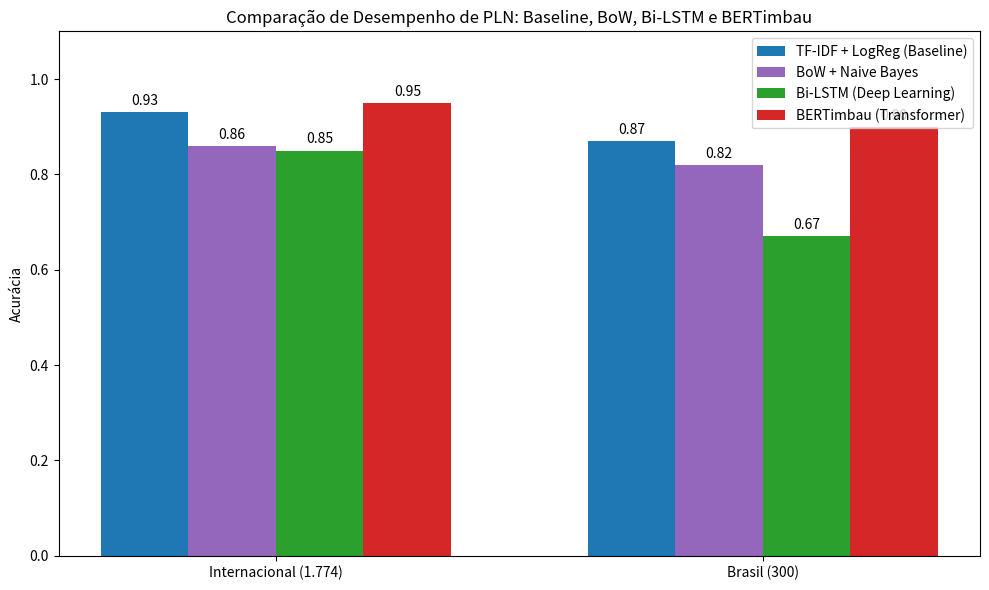

Generate this figure with matplotlib:
import matplotlib.pyplot as plt
import numpy as np
import os

os.makedirs('results', exist_ok=True)

datasets = ['Internacional (1.774)', 'Brasil (300)']
baseline_acc = [0.93, 0.87]
bow_acc = [0.86, 0.82]
bilstm_acc = [0.85, 0.67]
bertimbau_acc = [0.95, 0.90]

x = np.arange(len(datasets))
width = 0.18

fig, ax = plt.subplots(figsize=(10, 6))
rects1 = ax.bar(x - 1.5 * width, baseline_acc, width, label='TF-IDF + LogReg (Baseline)', color='#1f77b4')
rects2 = ax.bar(x - 0.5 * width, bow_acc, width, label='BoW + Naive Bayes', color='#9467bd')
rects3 = ax.bar(x + 0.5 * width, bilstm_acc, width, label='Bi-LSTM (Deep Learning)', color='#2ca02c')
rects4 = ax.bar(x + 1.5 * width, bertimbau_acc, width, label='BERTimbau (Transformer)', color='#d62728')

ax.set_ylabel('Acurácia')
ax.set_title('Comparação de Desempenho de PLN: Baseline, BoW, Bi-LSTM e BERTimbau')
ax.set_xticks(x)
ax.set_xticklabels(datasets)
ax.set_ylim(0, 1.10)
ax.legend()

ax.bar_label(rects1, padding=3, fmt='%.2f')
ax.bar_label(rects2, padding=3, fmt='%.2f')
ax.bar_label(rects3, padding=3, fmt='%.2f')
ax.bar_label(rects4, padding=3, fmt='%.2f')

plt.tight_layout()
plt.savefig('results/comparacao_modelos.png', dpi=300)
print("Gráfico comparativo salvo em 'results/comparacao_modelos.png'!")
